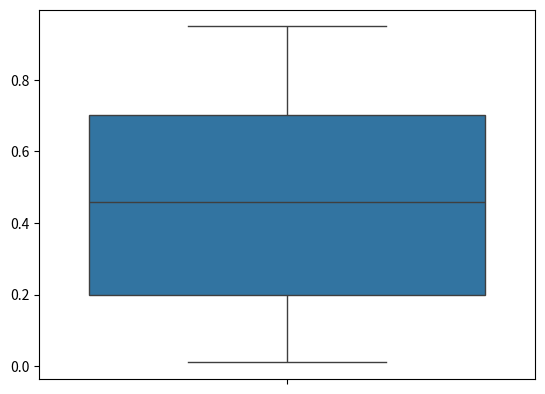

Python code for this plot:
# Box Plot
# It is used to graphically represent a series of numerical data through their quartiles.
# In this way, it shows the median (50% of the values) and the other 25% on the left and right

import pandas as pd
import numpy as np
import matplotlib.pyplot as plt
import seaborn as sns

data1 = np.random.rand(100)
sns.boxplot(data1)
plt.show()